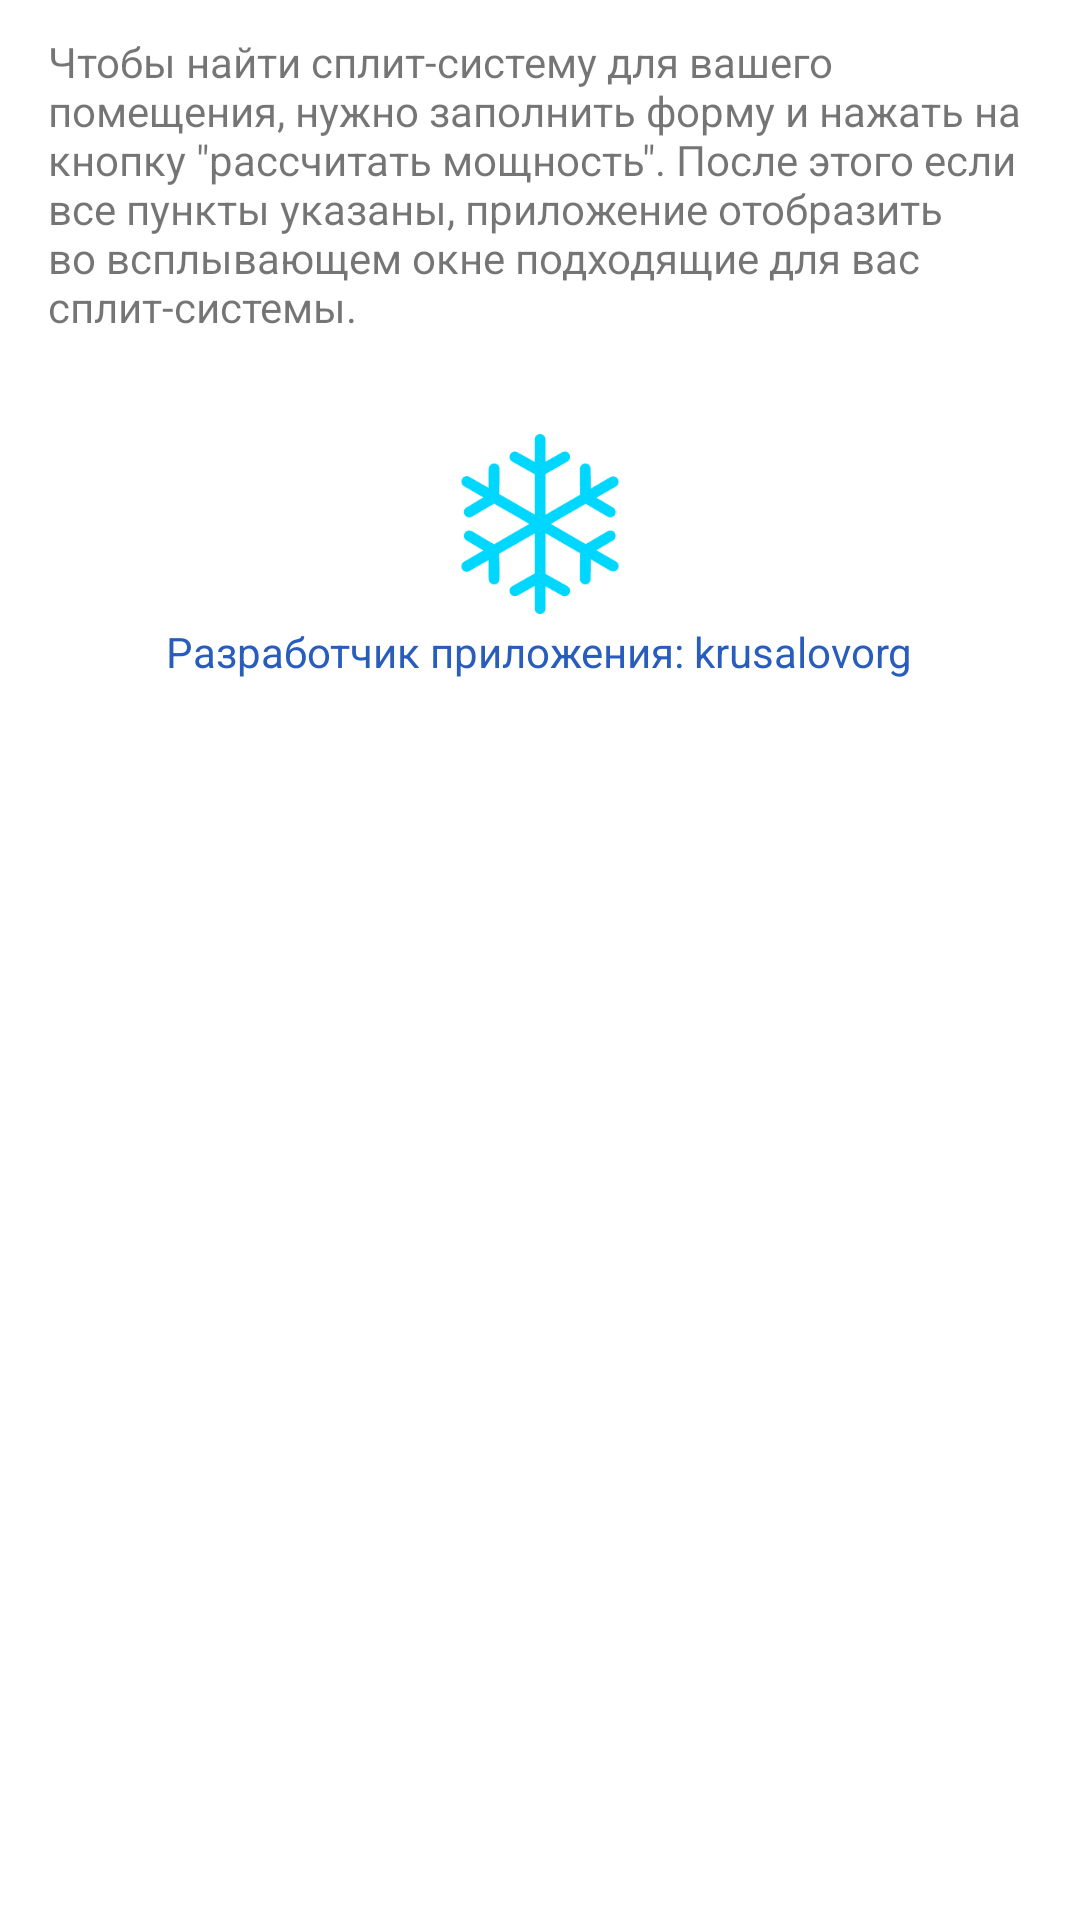

Here is an Android app screen rendered from its layout file. Give the layout XML and the strings, colors and styles it references.
<!-- AndroidManifest.xml: application theme Theme.SortAir -->
<!-- res/layout/bottom_sheet_info.xml -->
<?xml version="1.0" encoding="utf-8"?>
<LinearLayout
    xmlns:android="http://schemas.android.com/apk/res/android"
    xmlns:app="http://schemas.android.com/apk/res-auto"
    android:orientation="vertical"
    android:layout_width="match_parent"
    android:layout_height="match_parent"
    android:id="@+id/bottom_sheet_contanier"
    android:minHeight="400dp">

    <LinearLayout
        android:layout_width="match_parent"
        android:layout_height="wrap_content"
        android:orientation="vertical"
        android:id="@+id/Title"
        android:background="?android:attr/selectableItemBackground"
        android:padding="8dp">

        <TextView
            android:id="@+id/text"
            android:layout_width="wrap_content"
            android:layout_height="wrap_content"
            android:layout_gravity="center_vertical"
            android:paddingHorizontal="8dp"
            android:paddingVertical="3dp"
            android:text="@string/text_info_app" />

        <ImageView
            android:id="@+id/icon_app"
            android:layout_width="60dp"
            android:layout_height="60dp"
            android:layout_gravity="center"
            android:layout_marginTop="30dp"
            app:srcCompat="@drawable/ic_snow" />
        <TextView
            android:id="@+id/app_creator"
            android:layout_gravity="center"
            android:layout_width="wrap_content"
            android:layout_height="wrap_content"
            android:paddingHorizontal="8dp"
            android:paddingVertical="3dp"
            android:textColor="@color/purple_700"
            android:text="@string/app_creator_krusalovorg" />
    </LinearLayout>
</LinearLayout>
<!-- resources referenced by this layout -->
<resources>
  <color name="purple_700">#285CBD</color>
  <!-- drawable ic_snow: vector/xml drawable (drawable, 2635 chars, omitted) -->
  <string name="app_creator_krusalovorg">Разработчик приложения: krusalovorg</string>
  <string name="text_info_app">Чтобы найти сплит-систему для вашего помещения, нужно заполнить форму и нажать на кнопку \"рассчитать мощность\". После этого если все пункты указаны, приложение отобразить во всплывающем окне подходящие для вас сплит-системы.</string>
  <style name="Theme.SortAir" parent="Theme.MaterialComponents.DayNight.DarkActionBar">
          
          <item name="colorPrimary">@color/purple_500</item>
          <item name="colorPrimaryVariant">@color/purple_700</item>
          <item name="colorOnPrimary">@color/white</item>
          
          <item name="colorSecondary">@color/teal_200</item>
          <item name="colorSecondaryVariant">@color/teal_700</item>
          <item name="colorOnSecondary">@color/black</item>
          
          <item name="android:statusBarColor" tools:targetApi="l">?attr/colorPrimaryVariant</item>
          
      </style>
  <color name="purple_500">#00d7ff</color>
  <color name="white">#FFFFFFFF</color>
  <color name="teal_200">#00d7ff</color>
  <color name="teal_700">#FF018786</color>
  <color name="black">#FF000000</color>
</resources>
